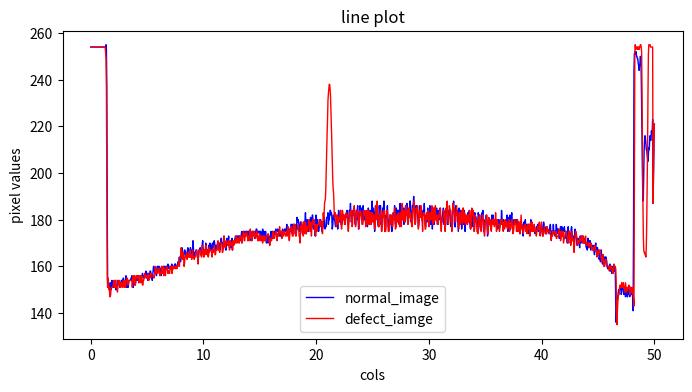

Generate this figure with matplotlib:
# -*- coding: utf-8 -*-
import numpy as np
import matplotlib.pyplot as plt

pixels = [254,254,254,254,254,254,254,254,254,254,254,254,254,254,254,254,254,254,254,254,
254,254,254,254,254,254,254,254,254,254,254,254,254,254,254,254,255,253,237,181,
151,151,151,151,151,151,153,151,150,152,154,153,151,151,152,151,153,153,152,150,
150,151,152,154,152,153,152,152,152,151,153,153,154,154,153,153,154,155,152,153,
154,151,154,156,153,151,152,152,151,152,154,154,154,154,154,155,155,156,154,152,
151,153,152,156,155,152,154,155,155,154,156,154,156,156,155,155,155,154,156,156,
156,156,157,156,155,156,156,155,156,157,158,156,155,156,157,154,157,156,156,157,
158,158,157,156,156,154,156,158,160,160,158,158,157,158,157,156,159,160,160,159,
160,159,160,159,157,159,156,158,160,158,157,160,160,160,160,159,158,160,160,160,
160,159,161,160,160,159,160,159,160,160,159,161,159,160,160,159,160,160,161,160,
161,160,160,160,160,160,162,161,163,164,162,162,162,164,166,168,167,163,163,164,
165,167,167,166,165,164,164,164,167,168,167,167,164,165,166,168,165,166,167,166,
167,171,168,164,164,166,166,166,167,167,167,164,164,164,164,167,167,167,168,165,
166,165,167,170,171,167,166,165,167,166,166,170,167,167,167,165,167,167,169,169,
169,170,167,168,169,167,169,170,168,169,170,171,170,168,167,169,167,167,169,170,
170,170,168,170,169,167,170,172,172,170,170,168,169,170,173,170,170,170,167,167,
170,172,170,170,171,173,169,168,169,170,168,170,171,172,167,170,170,170,170,171,
172,173,173,173,172,171,173,173,173,173,172,173,171,172,172,174,175,173,174,174,
175,173,173,175,175,173,173,175,175,175,172,175,175,175,173,174,175,175,171,172,
173,175,174,175,175,175,172,173,174,175,176,176,175,174,175,175,175,175,173,175,
175,175,173,173,173,176,175,173,175,174,171,173,175,173,170,171,173,173,170,173,
173,171,170,172,174,175,173,172,175,175,172,172,173,175,175,174,176,175,175,175,
176,175,175,173,176,175,173,173,174,175,172,174,176,175,175,175,175,176,176,175,
175,176,178,177,177,176,176,176,176,176,175,175,178,178,176,174,178,178,178,178,
177,178,174,175,175,176,181,180,179,180,178,176,175,177,179,179,176,178,175,174,
177,176,179,177,175,180,183,178,174,178,180,178,175,175,179,180,176,178,181,178,
177,177,182,182,177,176,180,179,176,173,175,182,180,177,180,180,176,175,176,178,
178,180,180,179,179,175,176,179,179,177,181,180,176,177,177,177,181,181,181,183,
178,180,180,182,184,184,182,183,182,176,177,180,182,182,180,180,178,177,178,179,
182,180,176,179,184,183,180,179,181,179,178,178,178,181,181,180,182,182,180,178,
181,182,181,181,184,180,178,178,180,184,184,183,187,183,179,180,180,183,184,182,
185,183,180,178,178,182,184,180,184,186,181,176,177,181,186,186,184,185,184,181,
178,179,186,181,180,182,182,180,178,178,183,180,177,179,185,184,180,178,183,184,
180,178,183,188,183,182,185,183,178,175,182,186,182,181,184,184,179,178,177,182,
186,183,186,186,178,179,178,181,185,182,185,188,181,175,176,176,182,181,182,186,
181,177,177,179,180,182,182,182,181,175,175,177,182,183,182,182,186,180,178,180,
185,184,181,180,184,184,180,178,184,187,180,179,184,186,182,180,184,185,178,180,
183,185,186,182,185,187,180,180,180,182,185,184,188,188,182,179,180,183,186,186,
187,190,184,180,180,181,186,186,185,186,182,180,177,178,183,186,186,186,185,182,
180,180,183,184,184,183,187,181,178,177,181,182,179,180,185,182,180,179,183,186,
179,178,182,184,180,176,179,185,180,178,180,185,182,180,183,185,180,178,180,184,
183,180,182,185,182,178,178,180,181,182,183,185,178,178,178,181,184,184,184,184,
178,178,178,179,184,183,182,183,180,177,180,179,182,185,184,188,184,178,177,177,
186,186,184,184,184,179,175,180,185,184,182,180,184,180,176,178,184,181,178,180,
184,181,175,178,180,180,180,180,182,183,180,180,184,179,177,176,180,182,177,179,
184,179,177,179,178,183,182,181,181,179,178,177,179,183,182,182,182,178,176,176,
178,182,183,182,184,177,175,175,176,180,179,180,182,180,177,173,175,180,180,178,
180,178,177,176,178,182,178,179,182,180,178,178,179,178,180,179,180,180,178,176,
177,180,179,177,177,180,179,179,184,181,178,178,178,180,178,177,178,179,178,177,
180,182,179,175,181,180,178,177,182,180,179,180,183,178,176,178,178,180,178,180,
180,178,178,180,180,180,178,178,179,178,178,174,178,179,177,177,177,176,175,173,
178,179,178,178,180,177,175,176,178,177,178,178,177,174,177,178,178,180,179,176,
177,178,175,176,177,175,175,174,175,175,177,176,177,178,178,175,176,178,175,176,
176,176,178,176,174,173,176,179,178,175,177,176,175,174,174,177,175,175,175,175,
174,174,177,178,175,175,175,173,175,174,178,175,175,175,173,175,175,178,176,175,
176,174,176,174,172,173,176,177,177,175,177,175,173,174,176,175,177,175,175,173,
172,175,172,170,175,177,175,173,174,174,170,171,176,177,175,172,172,173,171,170,
173,176,173,173,172,170,169,169,172,172,170,170,168,173,173,170,171,173,171,173,
171,170,170,170,172,170,170,169,168,170,167,172,172,168,170,171,171,171,167,169,
168,168,169,168,169,168,166,165,167,169,170,167,166,167,168,165,166,167,163,164,
166,162,167,167,164,162,161,165,162,161,164,164,164,163,164,163,162,160,159,159,
159,160,160,161,158,158,160,160,157,159,160,159,160,160,158,159,158,144,136,141,
146,146,147,149,150,149,150,151,151,151,148,149,151,151,151,150,148,149,149,149,
147,149,151,150,147,147,150,151,148,150,147,148,151,149,148,148,148,147,141,178,
244,251,252,252,251,252,250,250,249,249,247,246,244,246,247,250,249,243,230,215,
199,188,189,199,210,214,216,215,213,210,210,208,206,205,208,211,210,214,216,214,
214,218,217,218,223,187,200,212,221];
#
pixels_defect = [254,254,254,254,254,254,254,254,254,254,254,254,254,254,254,254,254,254,254,254,
254,254,254,254,254,254,254,254,254,254,254,254,254,254,254,252,249,236,195,155,
151,155,153,150,151,147,147,148,151,151,151,151,151,152,152,154,152,151,154,154,
151,151,151,149,151,154,152,154,152,152,151,153,153,153,151,151,153,154,153,151,
152,154,151,153,154,154,155,154,152,153,154,154,154,154,154,154,154,154,151,153,
156,154,153,156,154,152,153,156,156,156,155,156,156,153,153,154,156,155,153,153,
156,154,152,152,154,154,156,157,156,156,156,155,156,155,155,155,157,154,156,156,
155,156,157,156,156,156,156,156,156,155,156,157,159,160,157,158,158,157,157,159,
158,159,157,156,157,157,158,160,157,157,159,160,156,158,159,157,156,158,159,160,
159,159,157,158,158,157,157,160,160,159,160,157,157,160,160,159,160,160,160,159,
160,160,160,159,160,160,161,162,162,160,164,164,165,168,167,164,163,164,166,164,
160,161,164,164,164,165,166,163,164,165,165,164,164,164,167,164,165,165,163,165,
167,164,164,164,163,164,164,165,166,167,166,165,164,161,164,167,167,167,167,165,
165,164,165,169,167,167,164,164,167,165,166,169,169,166,165,167,165,164,165,168,
166,167,167,167,167,167,164,166,167,166,167,169,168,165,165,167,167,167,168,170,
171,167,167,167,166,170,170,170,170,170,166,166,167,168,173,171,169,168,168,171,
170,170,170,169,170,171,169,167,168,171,169,170,170,170,167,171,171,169,170,171,
170,170,173,173,170,170,172,172,172,170,170,173,173,172,173,171,170,170,173,174,
175,173,171,171,174,173,174,175,174,173,171,171,173,173,171,175,176,173,174,173,
171,175,175,173,173,175,173,174,172,172,173,175,173,173,171,171,173,173,174,171,
173,173,172,171,172,170,173,173,171,172,173,172,171,171,173,173,173,173,174,173,
173,170,169,171,172,171,171,172,173,173,175,172,173,172,173,174,175,175,173,171,
174,173,173,173,175,177,175,174,175,175,172,173,173,175,173,174,175,175,174,173,
173,174,175,173,175,177,175,172,171,173,176,176,176,177,175,173,173,173,178,178,
177,178,174,173,173,175,176,176,177,178,176,173,173,170,174,177,176,179,177,175,
174,173,179,176,174,175,179,178,174,177,177,175,177,177,180,180,177,175,178,179,
173,176,178,180,180,178,180,178,175,175,173,178,177,175,177,178,178,178,178,180,
180,177,179,179,178,179,174,177,183,180,183,187,188,189,194,202,210,217,223,231,
234,236,238,238,236,233,227,221,214,206,199,194,192,188,181,181,183,182,179,177,
181,182,180,178,180,181,180,180,184,184,178,176,178,184,183,180,182,182,178,178,
179,182,183,182,182,182,177,175,178,180,183,182,182,184,180,180,177,178,184,184,
182,186,182,179,177,178,183,183,184,184,182,179,176,180,183,184,182,183,180,180,
178,178,181,184,182,182,184,182,177,178,181,184,180,178,181,184,180,178,180,183,
180,178,179,183,183,180,179,182,180,176,177,182,186,180,181,188,184,178,178,177,
181,182,183,184,182,175,175,177,182,183,181,184,180,175,175,175,182,184,182,184,
180,175,175,175,177,182,182,178,182,180,179,177,178,183,182,180,185,182,176,177,
177,182,182,179,180,183,180,178,177,182,183,180,177,183,187,182,180,184,184,180,
179,179,184,186,182,182,184,178,178,180,185,184,181,183,183,180,178,177,179,185,
184,185,188,182,178,178,180,185,184,183,186,183,176,178,180,184,184,181,186,184,
180,179,175,182,183,182,183,181,176,176,178,182,183,182,180,184,182,177,178,182,
183,180,180,183,186,181,178,182,185,180,179,182,186,182,180,180,182,178,178,178,
182,181,183,184,185,178,175,179,179,181,181,181,184,181,178,175,178,185,184,185,
188,180,179,178,181,186,185,184,184,179,179,175,179,187,186,184,185,182,181,179,
179,184,186,182,183,182,178,176,178,183,180,178,180,183,184,180,178,185,185,180,
179,183,181,178,179,182,181,178,178,182,182,179,181,184,181,176,178,180,185,182,
182,184,179,175,175,177,182,181,179,180,175,175,174,175,181,178,182,182,177,179,
175,178,180,182,180,180,177,174,173,176,180,179,180,182,178,175,174,178,181,180,
178,180,178,176,175,178,180,179,178,180,180,177,178,179,183,178,175,176,180,178,
178,178,178,175,176,178,180,180,178,179,180,177,175,178,179,176,179,180,180,177,
179,178,176,178,177,180,179,175,178,176,177,179,180,180,176,174,175,176,179,180,
179,178,178,175,175,180,180,175,177,179,179,177,174,178,182,179,176,178,177,174,
175,176,177,178,178,177,175,177,174,177,178,176,178,178,173,173,175,179,175,175,
179,175,175,175,176,178,175,176,175,175,173,175,175,177,176,176,176,179,175,173,
175,175,179,176,175,173,173,175,176,177,175,174,174,174,174,177,175,175,176,175,
175,175,174,175,173,171,173,173,173,175,174,174,175,175,175,173,175,172,172,173,
173,173,173,175,176,175,175,171,172,173,175,173,173,175,170,171,172,173,174,174,
175,173,173,173,170,170,173,175,175,172,171,169,170,175,173,171,172,171,170,166,
170,173,173,175,174,173,172,169,171,171,171,170,172,172,171,171,173,173,172,170,
173,173,171,170,170,171,173,170,169,170,170,170,169,170,169,168,170,169,169,170,
168,167,167,168,167,167,167,169,169,167,167,167,166,164,166,165,167,167,166,166,
167,165,164,164,162,163,164,165,163,160,160,161,162,163,163,160,160,160,160,160,
160,160,158,160,160,159,160,160,159,158,159,157,159,161,160,160,160,159,154,138,
135,141,145,147,148,148,151,152,151,151,151,153,151,151,151,153,151,151,149,151,
153,151,149,149,151,150,151,151,152,151,149,148,151,151,151,150,149,151,148,146,
143,204,251,255,253,254,254,254,253,254,253,254,253,254,254,255,255,254,252,234,
210,189,174,167,166,166,165,165,164,168,178,194,210,234,251,255,255,255,255,254,
254,254,254,254,254,187,200,212,221];

x = np.linspace(0, 50, len(pixels))

plt.figure(figsize=(8, 4));

plt_normal = plt.plot(x, pixels, color='blue',
                      linewidth=1, label='normal_image');
plt_defect = plt.plot(x, pixels_defect, color='red',
                      linewidth=1, label='defect_iamge');
plt.xlabel("cols");
plt.ylabel("pixel values")
plt.title("line plot")
plt.legend(loc=0);
plt.show();





















